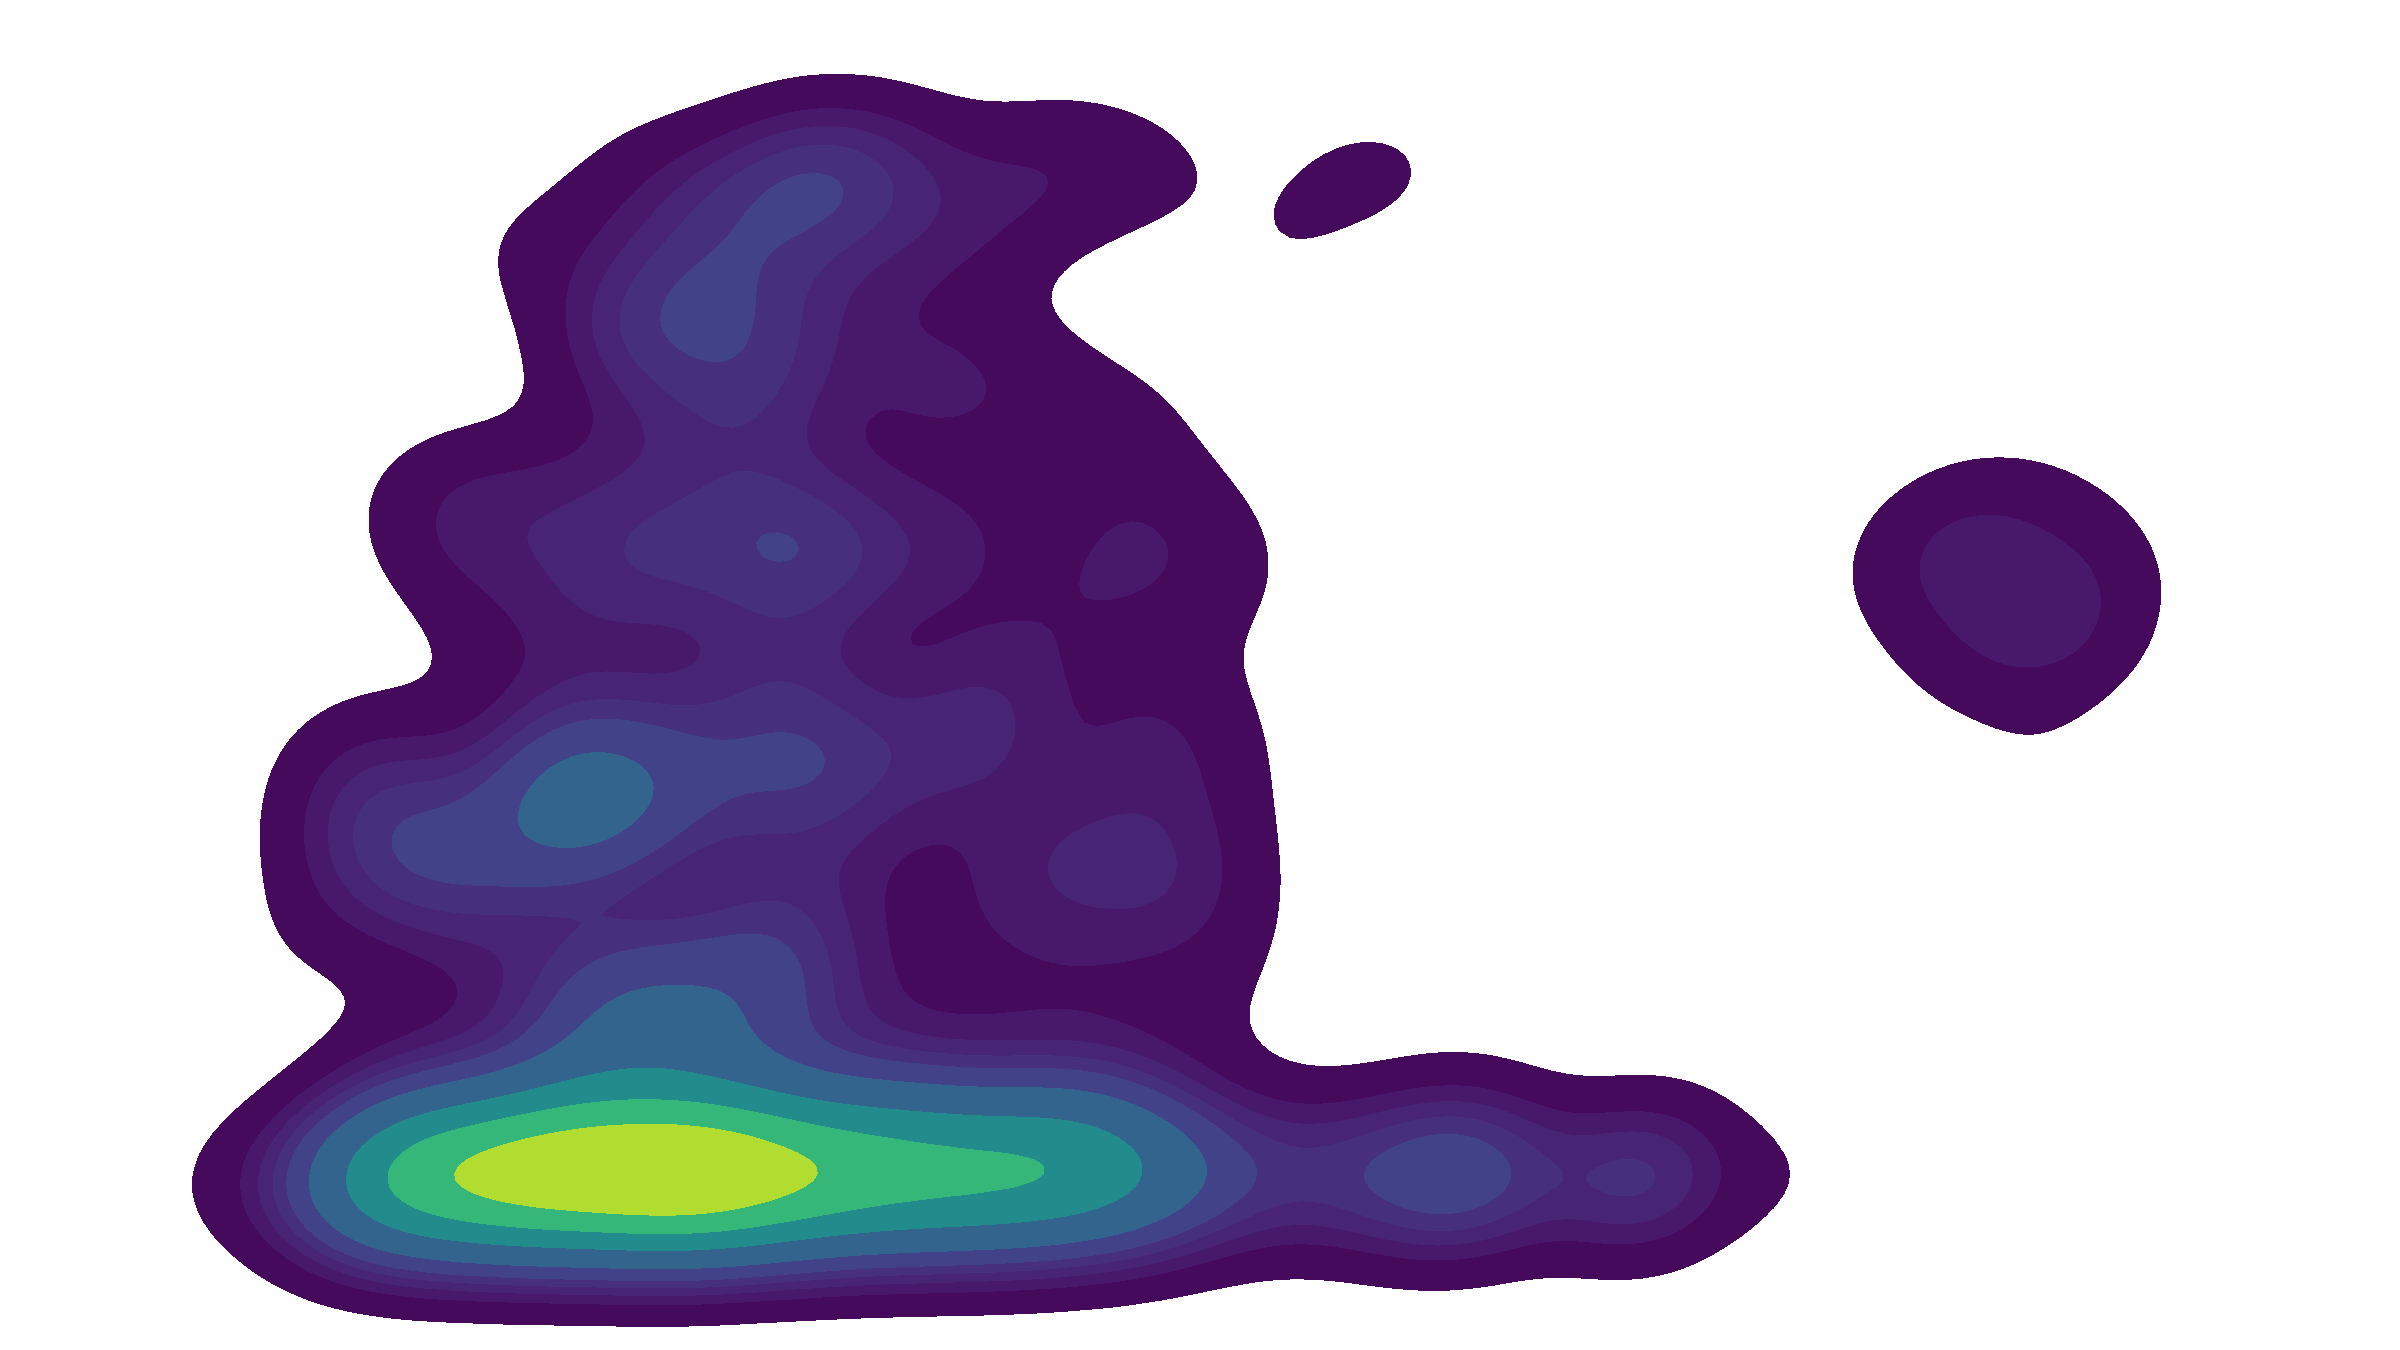

Values plotted in this chart, from the file beside it:
frame_idx, time_sec, xmin, ymin, xmax, ymax, pitch_deg, yaw_deg, x_norm, y_norm, x_norm_smooth, y_norm_smooth
17542, 584.7, 1461, 716, 2269, 1819, 5.581, 26.18, 0.4217, 0.0, 0.4217, 0.0
17543, 584.8, 1462, 714, 2269, 1817, 6.077, 27.24, 0.435, 0.0, 0.4257, 0.0
17544, 584.8, 1462, 714, 2269, 1817, 6.71, 28.56, 0.4531, 0.0, 0.4339, 0.0
17545, 584.8, 1462, 716, 2269, 1817, 6.802, 29.49, 0.4541, 0.0, 0.44, 0.0
17546, 584.9, 1461, 712, 2270, 1817, 5.172, 29.08, 0.3984, 0.0, 0.4275, 0.0
17547, 584.9, 1462, 713, 2270, 1818, 6.628, 28.68, 0.45, 0.0, 0.4342, 0.0
17548, 584.9, 1463, 712, 2271, 1819, 3.317, 27.96, 0.3407, 0.0, 0.4062, 0.0
17549, 585, 1464, 712, 2270, 1816, 4.307, 29.29, 0.3679, 0.0, 0.3947, 0.0
17550, 585.0, 1465, 714, 2268, 1816, -0.8915, 24.63, 0.2324, 0.0, 0.346, 0.0
17551, 585, 1465, 712, 2268, 1816, -3.208, 24.07, 0.1729, 0.0, 0.2941, 0.0
17552, 585.1, 1465, 712, 2268, 1816, -2.966, 24.79, 0.173, 0.0, 0.2578, 0.0
17553, 585.1, 1465, 711, 2268, 1816, -2.405, 23.66, 0.1981, 0.06999, 0.2399, 0.021
17554, 585.1, 1465, 700, 2268, 1822, -1.592, 26.67, 0.1963, 0.0, 0.2268, 0.0147
17555, 585.2, 1465, 701, 2268, 1822, -2.234, 25.18, 0.19, 0.0, 0.2158, 0.01029
17556, 585.2, 1465, 701, 2267, 1821, -2.959, 27.53, 0.1487, 0.0, 0.1956, 0.007202
17557, 585.2, 1465, 700, 2268, 1822, -3.407, 25.38, 0.1556, 0.0, 0.1836, 0.005041
17558, 585.3, 1464, 702, 2268, 1822, -2.071, 26.35, 0.1849, 0.0, 0.184, 0.003529
17559, 585.3, 1464, 703, 2268, 1822, 1.194, 24.7, 0.2922, 0.0, 0.2165, 0.00247
17560, 585.3, 1462, 714, 2269, 1818, 0.4815, 23.39, 0.2798, 0.1395, 0.2355, 0.04359
17561, 585.4, 1462, 714, 2269, 1818, 0.6272, 23.51, 0.2832, 0.1179, 0.2498, 0.06588
17562, 585.4, 1462, 715, 2267, 1819, -1.55, 24.63, 0.2138, 0.0, 0.239, 0.04612
17563, 585.4, 1462, 716, 2268, 1820, 1.134, 25, 0.2887, 0.0, 0.2539, 0.03228
17564, 585.5, 1462, 715, 2267, 1820, 0.6932, 24.4, 0.2795, 0.0, 0.2616, 0.0226
17565, 585.5, 1463, 715, 2267, 1820, -1.569, 21.95, 0.2342, 0.3602, 0.2534, 0.1239
17566, 585.5, 1463, 715, 2268, 1821, -2.39, 22.83, 0.2055, 0.2117, 0.239, 0.1502
17567, 585.6, 1462, 714, 2268, 1821, -2.632, 24.22, 0.1872, 0.0, 0.2234, 0.1051
17568, 585.6, 1462, 714, 2268, 1821, -2.642, 24.86, 0.1814, 0.0, 0.2108, 0.0736
17569, 585.6, 1462, 714, 2268, 1822, -0.8084, 24.94, 0.2325, 0.0, 0.2173, 0.05152
17570, 585.7, 1462, 704, 2268, 1826, 0.4216, 24.56, 0.2705, 0.0, 0.2333, 0.03606
17571, 585.7, 1462, 706, 2269, 1825, -1.405, 26.42, 0.2038, 0.0, 0.2244, 0.02525
17572, 585.7, 1462, 706, 2269, 1826, -1.901, 24.55, 0.2046, 0.0, 0.2185, 0.01767
17573, 585.8, 1462, 705, 2269, 1825, -1.341, 25.83, 0.2104, 0.0, 0.216, 0.01237
17574, 585.8, 1462, 705, 2268, 1825, -0.393, 24.37, 0.2484, 0.0, 0.2258, 0.008659
17575, 585.8, 1463, 703, 2269, 1825, -1.051, 23.85, 0.2337, 0.04847, 0.2282, 0.0206
17576, 585.9, 1462, 703, 2268, 1825, -0.5719, 24.06, 0.2456, 0.01241, 0.2334, 0.01814
17577, 585.9, 1462, 704, 2268, 1824, 1.6, 23.02, 0.3138, 0.2066, 0.2575, 0.07469
17578, 585.9, 1462, 703, 2269, 1825, 1.569, 25.63, 0.298, 0.0, 0.2696, 0.05228
17579, 586, 1463, 703, 2270, 1825, 0.2991, 24.01, 0.2707, 0.02739, 0.2699, 0.04481
17580, 586.0, 1462, 701, 2270, 1825, -0.3403, 27.07, 0.2307, 0.0, 0.2582, 0.03137
17581, 586, 1462, 702, 2270, 1825, -0.8651, 25.15, 0.2293, 0.0, 0.2495, 0.02196
17582, 586.1, 1463, 702, 2270, 1825, 3.6, 26.47, 0.3567, 0.0, 0.2817, 0.01537
17583, 586.1, 1463, 703, 2270, 1824, 3.752, 23.8, 0.3729, 0.06652, 0.3091, 0.03071
17584, 586.1, 1462, 702, 2270, 1825, 1.585, 25.11, 0.3015, 0.0, 0.3068, 0.0215
17585, 586.2, 1462, 701, 2270, 1825, 3.666, 26.05, 0.3607, 0.0, 0.323, 0.01505
17586, 586.2, 1462, 701, 2270, 1825, 3.682, 26.21, 0.3605, 0.0, 0.3342, 0.01053
17587, 586.2, 1462, 702, 2271, 1825, 3.047, 24.09, 0.3505, 0.01446, 0.3391, 0.01171
17588, 586.3, 1462, 702, 2271, 1826, 2.462, 23.13, 0.3379, 0.1877, 0.3388, 0.06452
17589, 586.3, 1462, 701, 2271, 1826, 2.2, 25.48, 0.318, 0.0, 0.3325, 0.04517
17590, 586.3, 1462, 700, 2270, 1826, 1.827, 23.52, 0.3175, 0.119, 0.328, 0.0673
17591, 586.4, 1462, 699, 2270, 1826, 1.093, 24.83, 0.2885, 0.0, 0.3162, 0.04711
17592, 586.4, 1463, 699, 2269, 1825, 0.1967, 22.08, 0.2804, 0.3545, 0.3054, 0.1393
17593, 586.4, 1463, 698, 2268, 1826, 2.096, 24.54, 0.3199, 0.0, 0.3098, 0.09753
17594, 586.5, 1463, 698, 2269, 1826, 1.851, 23.15, 0.3202, 0.1836, 0.3129, 0.1234
17595, 586.5, 1463, 700, 2269, 1826, 1.427, 24.45, 0.3006, 0.0, 0.3092, 0.08635
17596, 586.5, 1463, 700, 2268, 1826, 3.991, 23.74, 0.3804, 0.07593, 0.3306, 0.08322
17597, 586.6, 1462, 709, 2267, 1822, 6.081, 20.64, 0.4519, 0.5648, 0.367, 0.2277
17598, 586.6, 1462, 709, 2267, 1823, 4.82, 19.87, 0.4181, 0.6726, 0.3823, 0.3612
17599, 586.6, 1462, 702, 2268, 1827, 5.141, 20.74, 0.4246, 0.5559, 0.395, 0.4196
17600, 586.7, 1461, 710, 2268, 1824, 7.294, 21.16, 0.4867, 0.4804, 0.4225, 0.4378
17601, 586.7, 1461, 710, 2267, 1822, 4.683, 21.66, 0.4085, 0.4221, 0.4183, 0.4331
... 379 more rows
